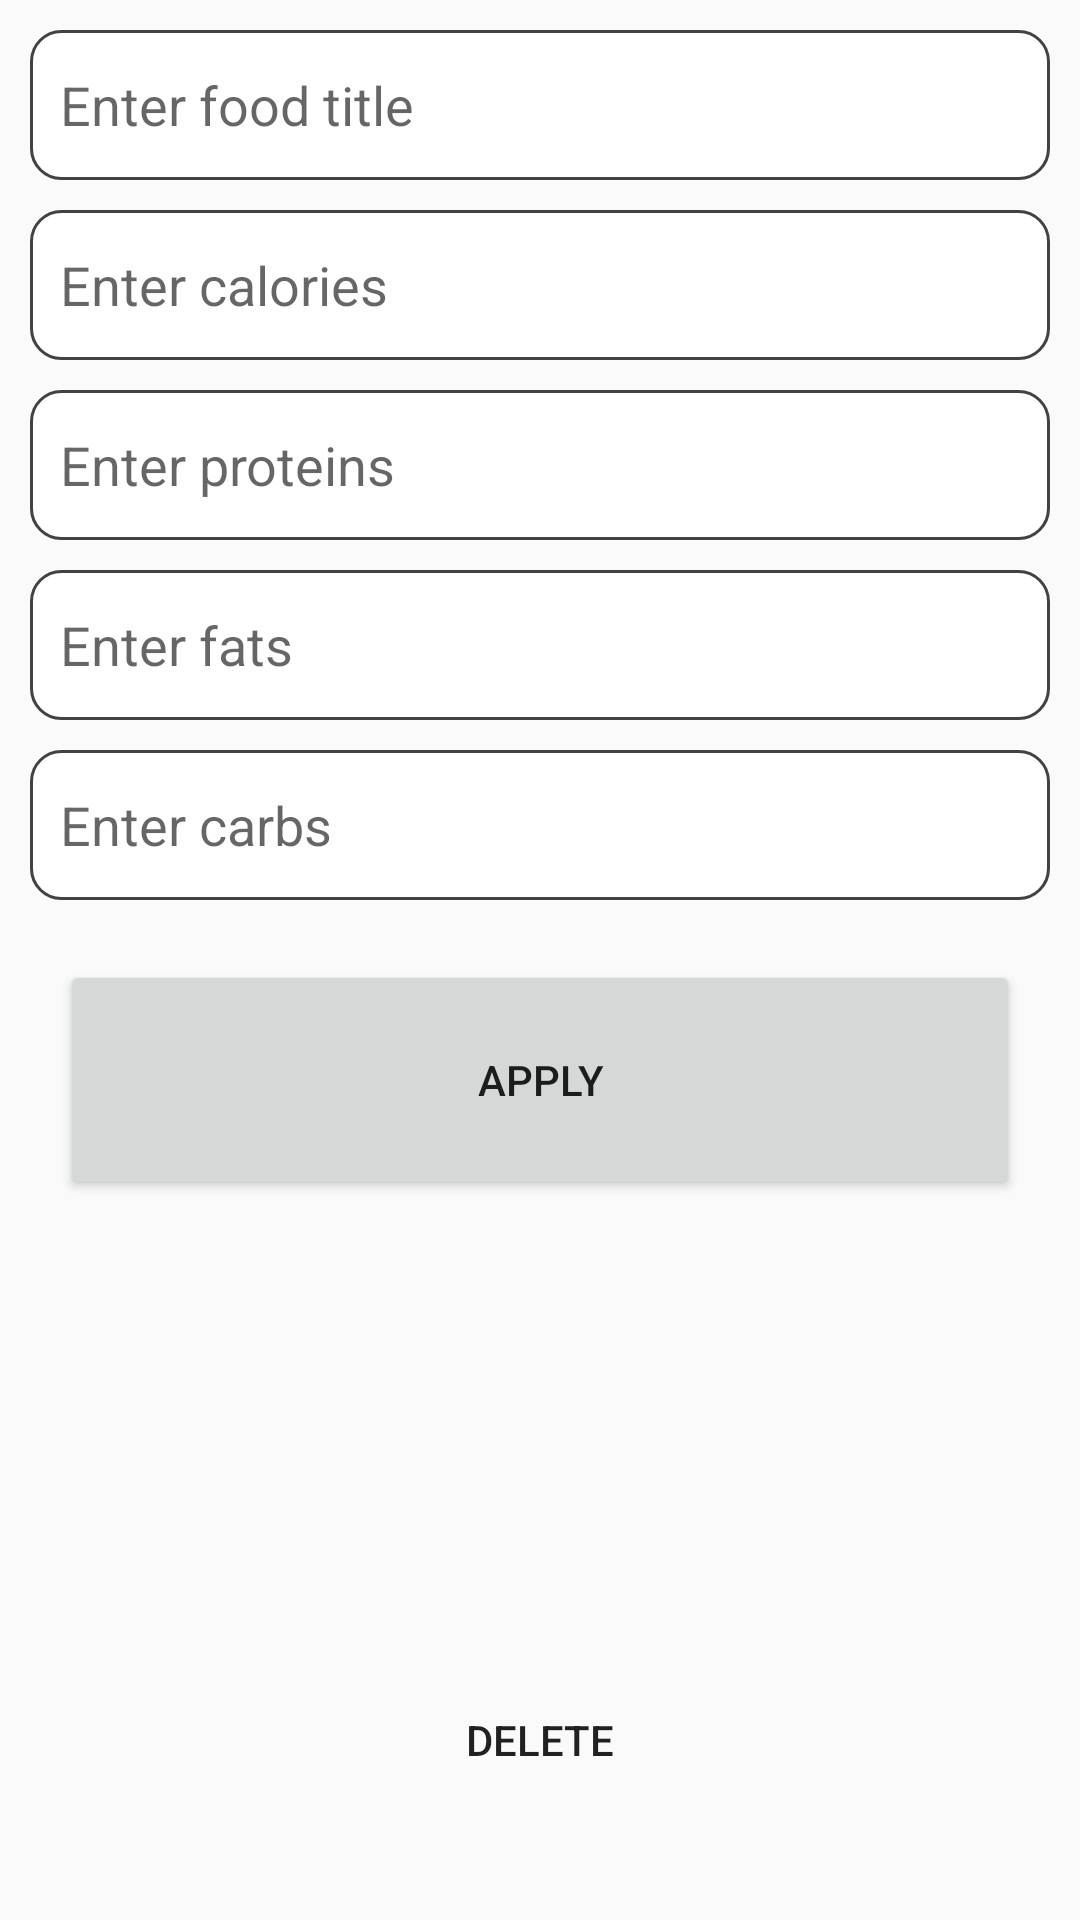

Layout XML and referenced resources for this Android screen:
<!-- AndroidManifest.xml: application theme Theme.FoodCounter -->
<!-- res/layout/fragment_edit_food.xml -->
<?xml version="1.0" encoding="utf-8"?>
<androidx.constraintlayout.widget.ConstraintLayout xmlns:android="http://schemas.android.com/apk/res/android"
    xmlns:tools="http://schemas.android.com/tools"
    android:layout_width="match_parent"
    android:layout_height="match_parent"
    xmlns:app="http://schemas.android.com/apk/res-auto"
    tools:context=".presentation.screens.edit_food_page.screen.EditFoodFragment">

    <EditText
        android:id="@+id/foodTitleET"
        android:layout_width="0dp"
        android:layout_height="50dp"
        android:layout_margin="@dimen/card_text_margin"
        app:layout_constraintStart_toStartOf="parent"
        app:layout_constraintEnd_toEndOf="parent"
        app:layout_constraintTop_toTopOf="parent"
        android:background="@drawable/custom_input"
        android:paddingStart="10dp"
        android:autofillHints=""
        android:inputType="text"
        android:hint="@string/enter_food_title"/>

    <EditText
        android:id="@+id/caloriesET"
        android:layout_width="0dp"
        android:layout_height="50dp"
        android:layout_margin="@dimen/card_text_margin"
        app:layout_constraintStart_toStartOf="parent"
        app:layout_constraintEnd_toEndOf="parent"
        app:layout_constraintTop_toBottomOf="@id/foodTitleET"
        android:background="@drawable/custom_input"
        android:paddingStart="10dp"
        android:autofillHints=""
        android:inputType="number"
        android:hint="@string/enter_calories"/>

    <EditText
        android:id="@+id/proteinsET"
        android:layout_width="0dp"
        android:layout_height="50dp"
        android:layout_margin="@dimen/card_text_margin"
        app:layout_constraintStart_toStartOf="parent"
        app:layout_constraintEnd_toEndOf="parent"
        app:layout_constraintTop_toBottomOf="@id/caloriesET"
        android:background="@drawable/custom_input"
        android:paddingStart="10dp"
        android:autofillHints=""
        android:inputType="numberDecimal"
        android:hint="@string/enter_proteins"/>

    <EditText
        android:id="@+id/fatsET"
        android:layout_width="0dp"
        android:layout_height="50dp"
        android:layout_margin="@dimen/card_text_margin"
        app:layout_constraintStart_toStartOf="parent"
        app:layout_constraintEnd_toEndOf="parent"
        app:layout_constraintTop_toBottomOf="@id/proteinsET"
        android:background="@drawable/custom_input"
        android:paddingStart="10dp"
        android:autofillHints=""
        android:inputType="numberDecimal"
        android:hint="@string/enter_fats"/>

    <EditText
        android:id="@+id/carbsET"
        android:layout_width="0dp"
        android:layout_height="50dp"
        android:layout_margin="@dimen/card_text_margin"
        app:layout_constraintStart_toStartOf="parent"
        app:layout_constraintEnd_toEndOf="parent"
        app:layout_constraintTop_toBottomOf="@id/fatsET"
        android:background="@drawable/custom_input"
        android:paddingStart="10dp"
        android:autofillHints=""
        android:inputType="numberDecimal"
        android:hint="@string/enter_carbs"/>

    <Button
        android:id="@+id/applyBTN"
        android:text="@string/apply_btn"
        android:layout_margin="20dp"
        android:layout_width="0dp"
        android:layout_height="80dp"
        app:layout_constraintTop_toBottomOf="@id/carbsET"
        app:layout_constraintEnd_toEndOf="parent"
        app:layout_constraintStart_toStartOf="parent"
        android:hint="@string/none"/>

    <Button
        android:id="@+id/deleteBTN"
        android:text="@string/delete"
        android:layout_margin="20dp"
        android:layout_width="0dp"
        android:layout_height="80dp"
        app:layout_constraintBottom_toBottomOf="parent"
        app:layout_constraintEnd_toEndOf="parent"
        app:layout_constraintStart_toStartOf="parent"
        android:background="@drawable/delete_btn"
        android:hint="@string/none"/>
</androidx.constraintlayout.widget.ConstraintLayout>
<!-- resources referenced by this layout -->
<resources>
  <dimen name="card_text_margin">10dp</dimen>
  <!-- drawable custom_input (drawable) -->
  <?xml version="1.0" encoding="utf-8"?>
  <selector xmlns:android="http://schemas.android.com/apk/res/android">
  
      <item android:state_enabled="true" android:state_focused="true">
          <shape android:shape="rectangle">
              <solid android:color="@color/white"/>
              <corners android:radius="10dp"/>
              <stroke android:color="@color/design_default_color_primary" android:width="1dp"/>
          </shape>
      </item>
  
      <item android:state_enabled="true">
          <shape android:shape="rectangle">
              <solid android:color="@color/white"/>
              <corners android:radius="10dp"/>
              <stroke android:color="@color/cardview_dark_background" android:width="1dp"/>
          </shape>
      </item>
  </selector>
  <!-- drawable delete_btn (drawable) -->
  <?xml version="1.0" encoding="utf-8"?>
  <shape xmlns:android="http://schemas.android.com/apk/res/android">
      <solid android:color="@color/red"/>
      <corners
          android:radius="5dp"
          />
  </shape>
  <string name="apply_btn">Apply</string>
  <string name="delete">Delete</string>
  <string name="enter_calories">Enter calories</string>
  <string name="enter_carbs">Enter carbs</string>
  <string name="enter_fats">Enter fats</string>
  <string name="enter_food_title">Enter food title</string>
  <string name="enter_proteins">Enter proteins</string>
  <string name="none" />
  <style name="Theme.FoodCounter" parent="Theme.AppCompat.DayNight.NoActionBar">
          
          <item name="colorPrimary">@color/purple_500</item>
          <item name="colorPrimaryVariant">@color/purple_700</item>
          <item name="colorOnPrimary">@color/white</item>
          
          <item name="colorSecondary">@color/teal_200</item>
          <item name="colorSecondaryVariant">@color/teal_700</item>
          <item name="colorOnSecondary">@color/black</item>
          
          <item name="android:statusBarColor">?attr/colorPrimaryVariant</item>
          
      </style>
  <!-- not gathered from this repository: default colours our renderer supplied (Android Studio template values) -->
  <color name="purple_500">#FF6200EE</color>
  <color name="purple_700">#FF3700B3</color>
  <color name="teal_200">#FF03DAC5</color>
  <color name="teal_700">#FF018786</color>
  <color name="black">#FF000000</color>
  <color name="white">#FFFFFFFF</color>
</resources>
